Run: headless pygame with SDL's dummy video driver; simulated clock (each Clock.tick advances the game by its frame time, no real sleeping); random seed 0; keys injected as events and as key.get_pressed() state; no mouse input.
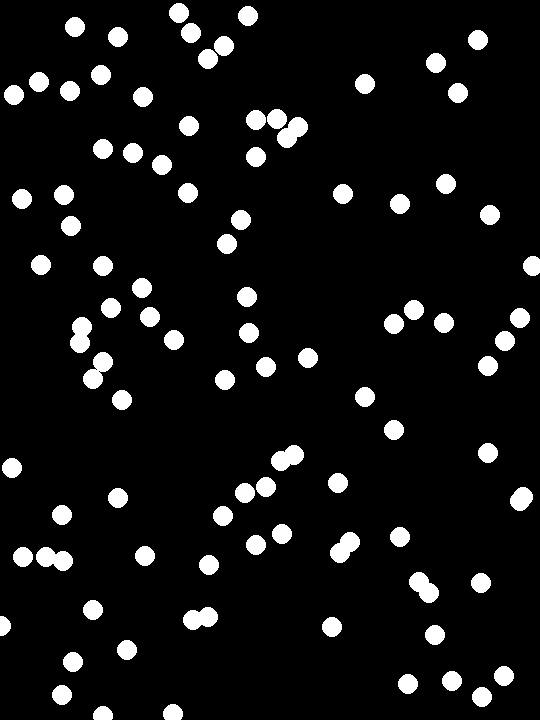
Frame 1 of 4 · flips 1–60 · no input
Frame 2 of 4 · flips 61–180 · tapped SPACE, RETURN · held RIGHT (→), D · screen unchanged from frame 1, image omitted
Frame 3 of 4 · flips 181–300 · held DOWN (↓), S · screen unchanged from frame 2, image omitted
Frame 4 of 4 · flips 301–420 · held LEFT (←), A, UP (↑), W · screen unchanged from frame 3, image omitted

The pygame program that drew these frames:

import pygame
from math import *
from random import randint

# pygame setup
pygame.init()
screen = pygame.display.set_mode((540, 720))
clock = pygame.time.Clock()
running = True


player_pos = pygame.Vector2(screen.get_width() / 2, screen.get_height() / 2)
circle_positions = [(randint(0, screen.get_width()), randint(0, screen.get_height())) for _ in range(100)]

while running:
    # poll for events
    # pygame.QUIT event means the user clicked X to close your window
    for event in pygame.event.get():
        if event.type == pygame.QUIT:
            running = False

    # fill the screen with a color to wipe away anything from last frame
    screen.fill("black")

    for pos in circle_positions:
        pygame.draw.circle(screen, "white", pos, 10)


    # flip() the display to put your work on screen
    pygame.display.flip()



pygame.quit()
